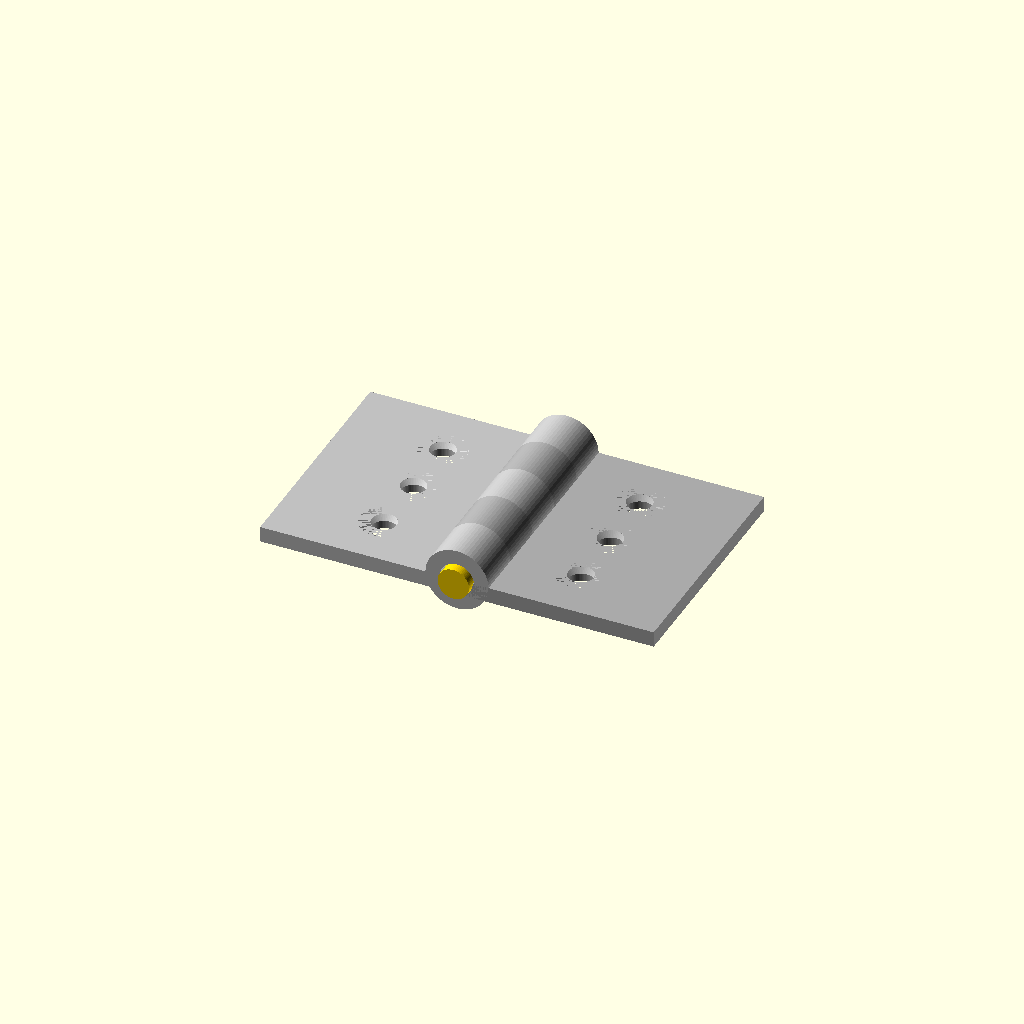
Cell 1: rendered with the file's own defaults.
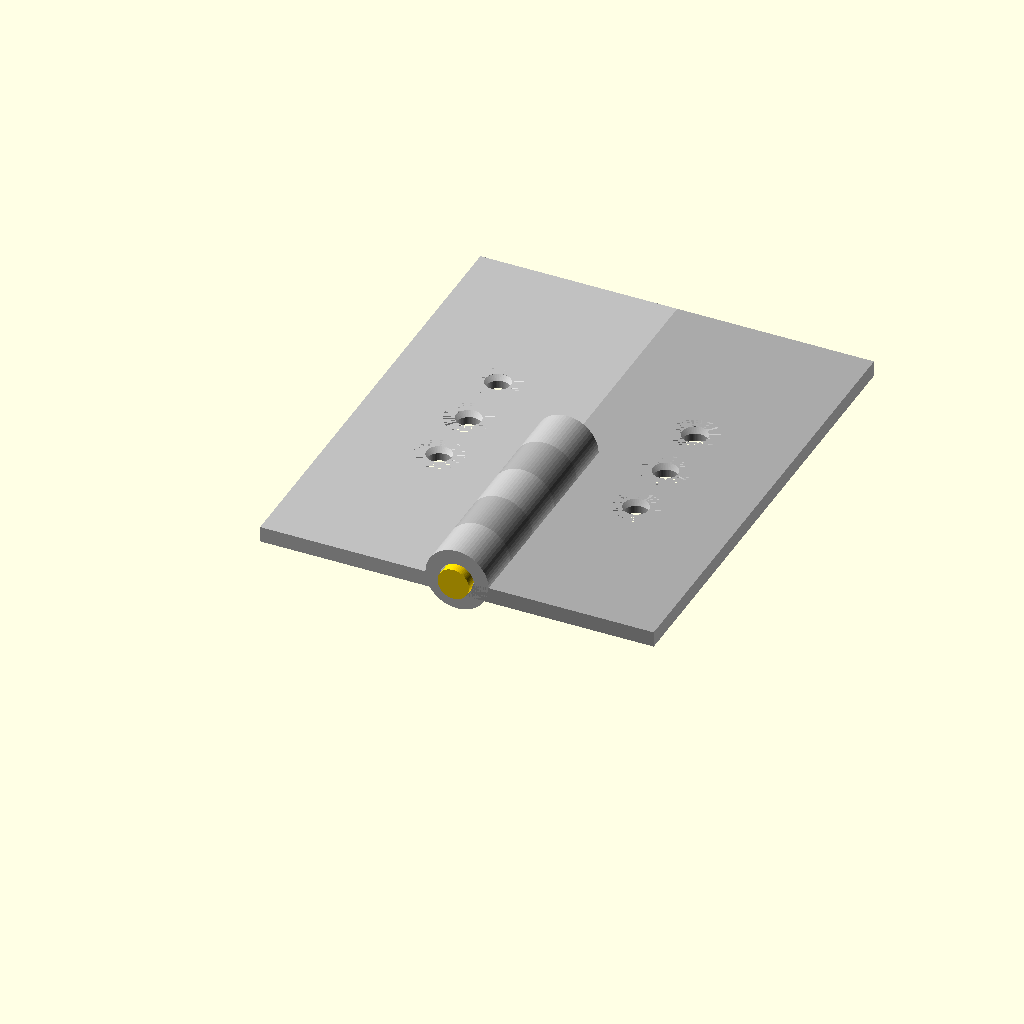
Cell 2 — leaf_height set to 60, the other parameters unchanged.
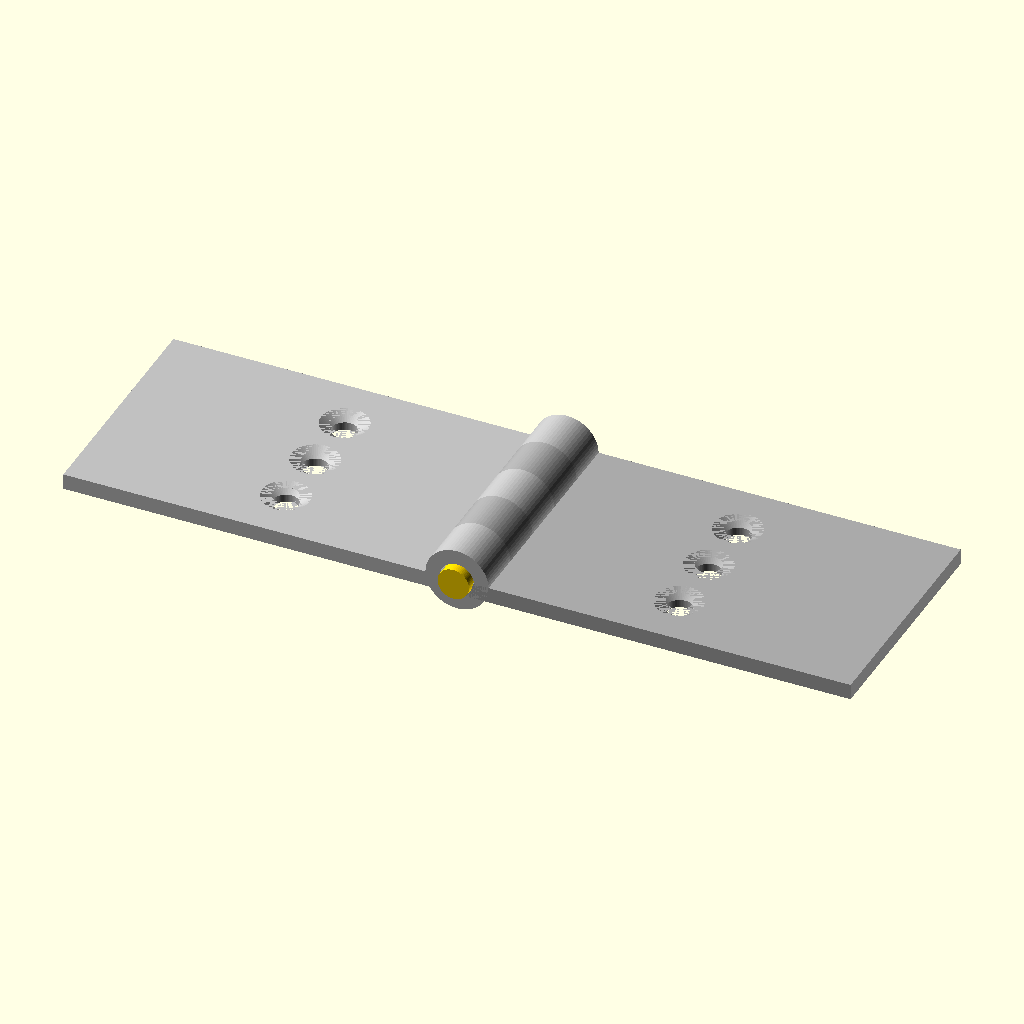
Cell 3 — leaf_width set to 50, the other parameters unchanged.
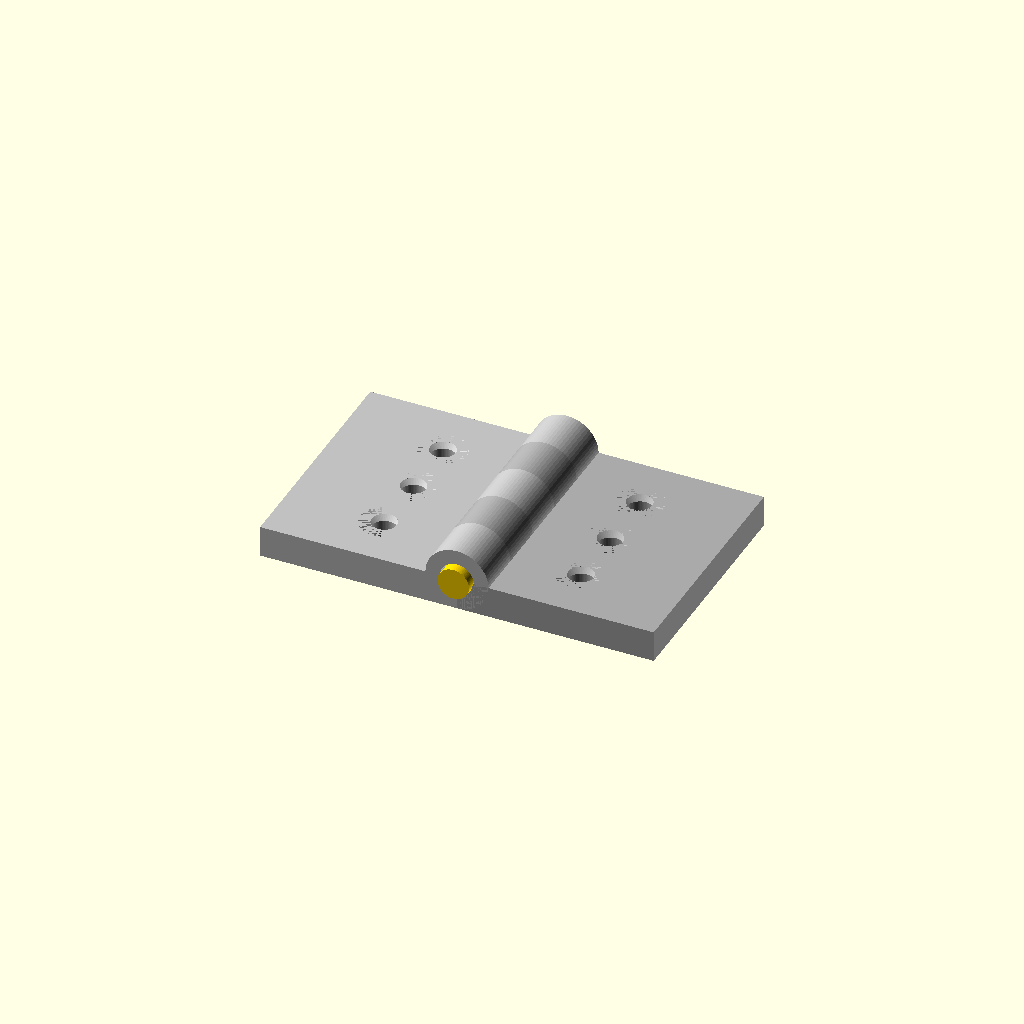
Cell 4 — leaf_thick set to 4, the other parameters unchanged.
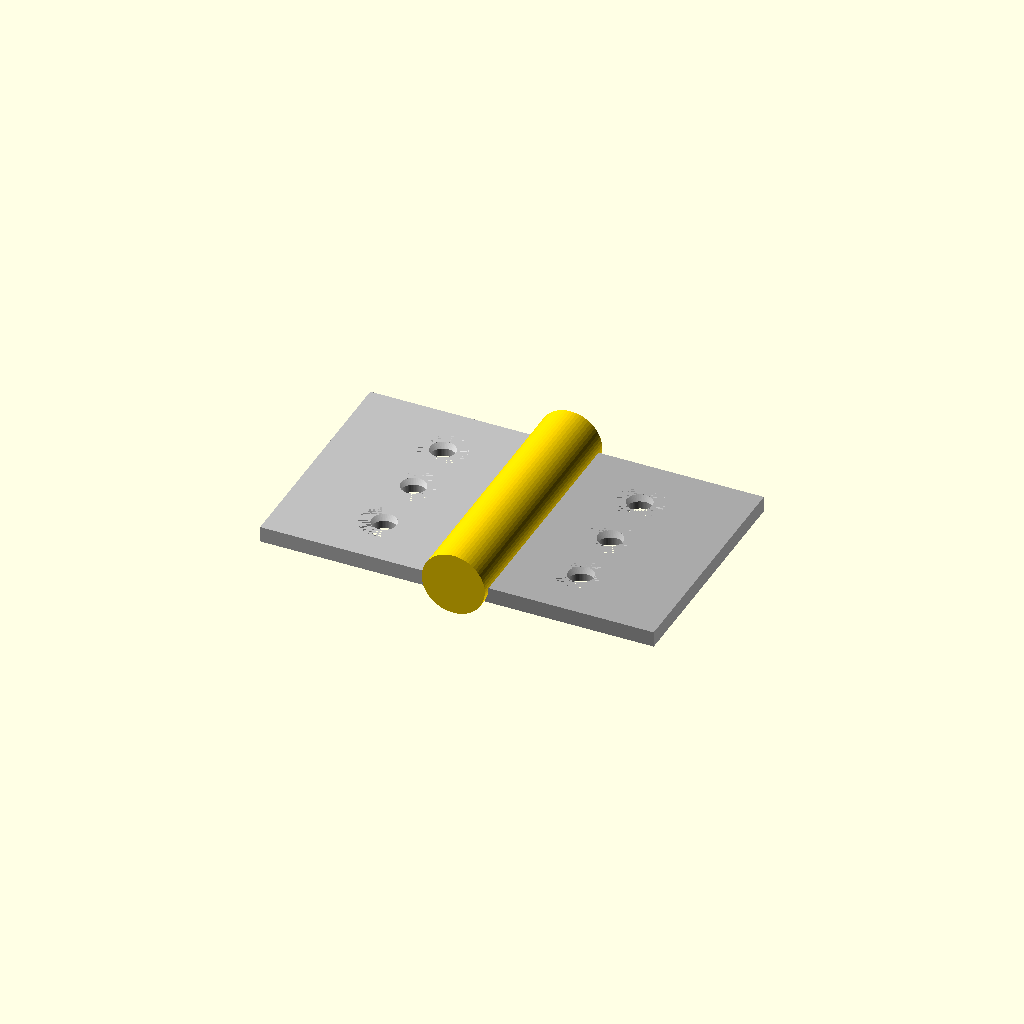
Cell 5: pin_dia = 8 (everything else at default).
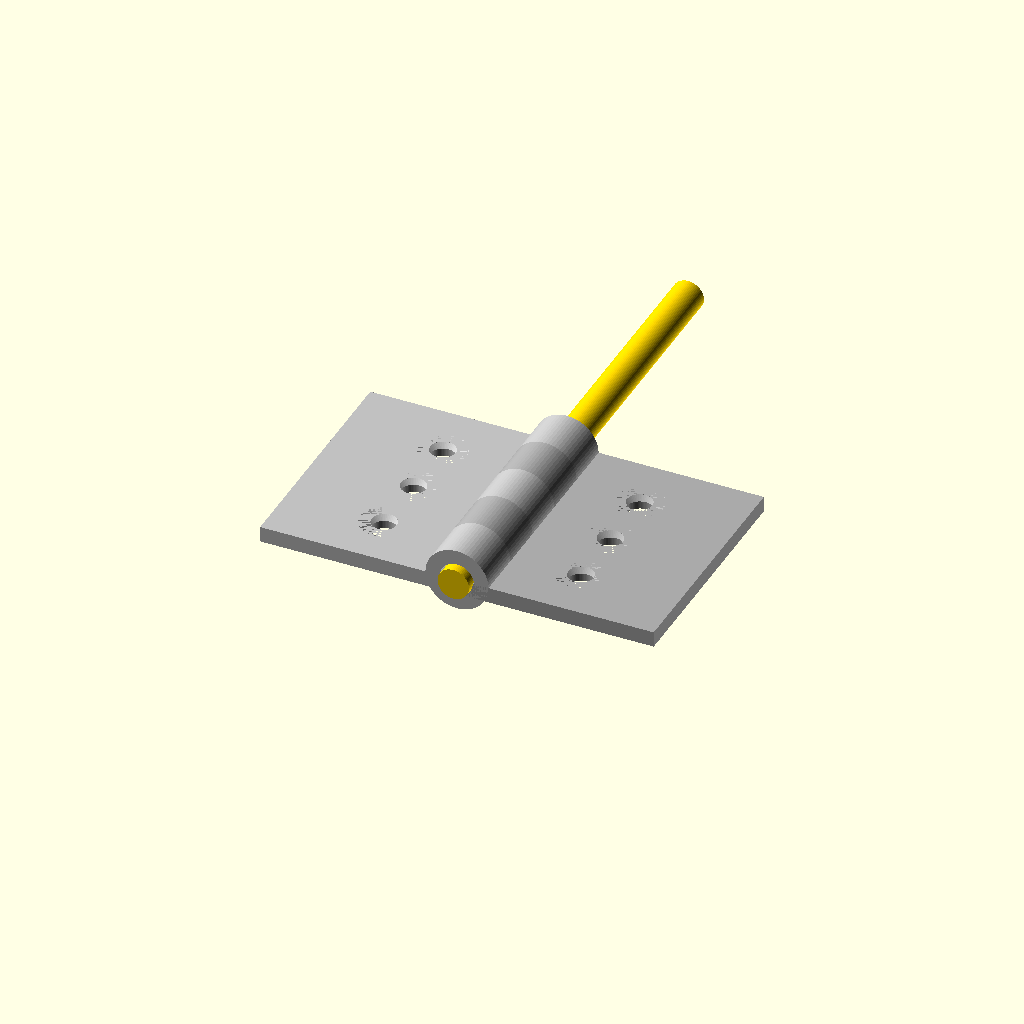
Cell 6: the same model with pin_length = 64.
All cells are drawn from one camera (rotation 55°, 0°, 25°, orthographic, colour scheme Cornfield), so only the parameter changes between them.
OpenSCAD source file results/tier-3-butt-hinge/bare_claude-opus-4-6-bb13e1205a9b-2026-10-06T19-30-40-875Z/final.scad:
// Butt Hinge - 3 parts: left leaf, right leaf, pin

$fn = 64;

// Dimensions
leaf_height = 30;      // along Y (hinge axis)
leaf_width = 25;       // along X
leaf_thick = 2;        // along Z

pin_dia = 4;
pin_length = 32;
pin_clearance = 0.3;

knuckle_od = 8;
knuckle_id = pin_dia + pin_clearance; // 4.6
knuckle_segment = 6;   // each segment height
num_segments = 5;

// Countersink holes
cs_top_dia = 6;
cs_depth = 1;
hole_dia = 3.2;
hole_spacing = 8;      // pitch along Y

// Knuckle radius
kr = knuckle_od / 2;   // 4

// -------------------------------------------------------
// Module: single knuckle segment (centered at origin, along Y)
// -------------------------------------------------------
module knuckle_segment(h) {
    difference() {
        cylinder(d = knuckle_od, h = h);
        translate([0, 0, -0.1])
            cylinder(d = knuckle_id, h = h + 0.2);
    }
}

// -------------------------------------------------------
// Module: countersink hole (drilled along +Z, positioned at origin)
// -------------------------------------------------------
module countersink_hole() {
    // Taper from cs_top_dia down to hole_dia over cs_depth
    translate([0, 0, leaf_thick - cs_depth])
        cylinder(d1 = hole_dia, d2 = cs_top_dia, h = cs_depth + 0.01);
    // Through hole
    translate([0, 0, -0.1])
        cylinder(d = hole_dia, h = leaf_thick + 0.2);
}

// -------------------------------------------------------
// Module: leaf plate with countersink holes
// side: -1 for left (x<0), +1 for right (x>0)
// -------------------------------------------------------
module leaf_plate(side) {
    // Plate extends from knuckle center outward
    // For left leaf (side=-1): x from -leaf_width to 0
    // For right leaf (side=+1): x from 0 to +leaf_width
    // But knuckle outer radius overlaps, so plate starts at x=0 edge
    // and knuckle adds the cylindrical part.
    // Plate: from x=0 toward side, width = leaf_width
    // The plate bottom edge aligns with knuckle bottom (tangent)
    // In 180° open, both plates lie flat: Z from -leaf_thick to 0
    // (top surface at Z=0, matching knuckle axis center)
    // Actually, when open 180°, the flat surfaces are coplanar.
    // Knuckle center is at Z=0, X=0. Plate top at Z = kr (so surface is at top of knuckle)
    // No: for a butt hinge open 180°, the leaf surface is at the bottom of the knuckle.
    // The leaf connects to the knuckle at the bottom. Let's place:
    // - Knuckle axis at (0, Y, 0)
    // - Leaf flat surface at Z = -kr (bottom tangent of knuckle)
    // - Leaf thickness goes from Z = -kr - leaf_thick to Z = -kr
    // Actually, standard butt hinge: the leaf surface is flush with the bottom of the knuckle.
    // The leaf top surface is at Z = -kr + leaf_thick ... no.
    // Let me think more carefully:
    // The knuckle is a half-cylinder attached to the leaf. The leaf's top surface
    // continues tangentially from the knuckle. So the leaf top surface is at
    // Z = -(kr) and the knuckle extends above from Z = -kr to Z = +kr.
    // No. The standard geometry: the leaf plate's TOP surface is at the same Z
    // as the knuckle CENTER. The knuckle barrel sticks up above the plate by kr,
    // and below the plate top surface into the plate thickness... 
    //
    // Simplest standard approach: 
    // - Leaf top surface at Z=0 (the mounting surface)
    // - Knuckle center at Z = kr = 4 (above the plate surface by knuckle radius)
    // - But leaf_thick = 2, kr = 4, so the plate can't reach the center.
    //
    // More typical for thin leaves: the knuckle is formed by rolling the edge.
    // The plate surface is tangent to the bottom of the knuckle.
    // Top surface of plate at Z = 0
    // Knuckle center at Z = kr = 4 above plate surface... that's a lot.
    //
    // For a simple/practical model, let's just do:
    // Knuckle axis at (0, Y, 0)
    // Both leaves' TOP (flat) surfaces at Z = 0  (same plane, 180° open)
    // Leaves go from Z = -leaf_thick to Z = 0
    // Knuckle barrels centered at Z = 0, extending from Z = -kr to Z = +kr
    // The leaf connects to the knuckle with a smooth join at the edge.
    // The leaf at x=0 merges into the knuckle bottom half.

    difference() {
        union() {
            // Main plate
            if (side == -1) {
                // Left leaf: x from -leaf_width to 0
                translate([-leaf_width, 0, -leaf_thick])
                    cube([leaf_width, leaf_height, leaf_thick]);
            } else {
                // Right leaf: x from 0 to leaf_width
                translate([0, 0, -leaf_thick])
                    cube([leaf_width, leaf_height, leaf_thick]);
            }
        }
        // Countersink holes: 3 holes along Y
        // Centered in X on the plate (excluding knuckle area)
        // Hole center X: midpoint of the plate
        hole_x = side * (leaf_width / 2);
        // Holes centered vertically on the leaf: at Y = leaf_height/2 - hole_spacing, leaf_height/2, leaf_height/2 + hole_spacing
        for (i = [-1, 0, 1]) {
            translate([hole_x, leaf_height/2 + i * hole_spacing, -leaf_thick - 0.01])
                // Hole goes through from bottom (Z = -leaf_thick) to top (Z = 0)
                // Countersink is on the top surface (Z=0 side, visible side)
                union() {
                    // Through hole
                    cylinder(d = hole_dia, h = leaf_thick + 0.02);
                    // Countersink at top: taper at Z = leaf_thick - cs_depth
                    translate([0, 0, leaf_thick - cs_depth])
                        cylinder(d1 = hole_dia, d2 = cs_top_dia, h = cs_depth + 0.01);
                }
        }
    }
}

// -------------------------------------------------------
// Module: left leaf with knuckles (segments 0, 2, 4 — i.e., outer two + center)
// -------------------------------------------------------
module left_leaf() {
    color("Silver") {
        union() {
            leaf_plate(-1);
            // Knuckles: segments 0, 2, 4 (left leaf gets 3)
            for (i = [0, 2, 4]) {
                translate([0, i * knuckle_segment, 0])
                    rotate([-90, 0, 0])
                        knuckle_segment(knuckle_segment);
            }
            // Fillet/connection between plate and knuckle bottom
            // Add a small block to connect the plate to the knuckle
            // The plate is at Z = -leaf_thick to 0, the knuckle bottom is at Z = -kr
            // We need material connecting them. Add a rectangular bridge:
            for (i = [0, 2, 4]) {
                translate([-kr, i * knuckle_segment, -leaf_thick])
                    cube([kr, knuckle_segment, leaf_thick]);
            }
        }
    }
}

// -------------------------------------------------------
// Module: right leaf with knuckles (segments 1, 3 — right leaf gets 2)
// -------------------------------------------------------
module right_leaf() {
    color("DarkGray") {
        union() {
            leaf_plate(1);
            // Knuckles: segments 1, 3
            for (i = [1, 3]) {
                translate([0, i * knuckle_segment, 0])
                    rotate([-90, 0, 0])
                        knuckle_segment(knuckle_segment);
            }
            // Connection block between plate and knuckle
            for (i = [1, 3]) {
                translate([0, i * knuckle_segment, -leaf_thick])
                    cube([kr, knuckle_segment, leaf_thick]);
            }
        }
    }
}

// -------------------------------------------------------
// Module: pin
// -------------------------------------------------------
module pin() {
    color("Gold")
        translate([0, -1, 0])
            rotate([-90, 0, 0])
                cylinder(d = pin_dia, h = pin_length);
}

// -------------------------------------------------------
// Assembly
// -------------------------------------------------------

left_leaf();
right_leaf();
pin();
Parameter table extracted from the source (name, type, default, range or options):
leaf_height: number, default 30
leaf_width: number, default 25
leaf_thick: number, default 2
pin_dia: number, default 4
pin_length: number, default 32
pin_clearance: number, default 0.3
knuckle_od: number, default 8
knuckle_segment: number, default 6
num_segments: number, default 5
cs_top_dia: number, default 6
cs_depth: number, default 1
hole_dia: number, default 3.2
hole_spacing: number, default 8
